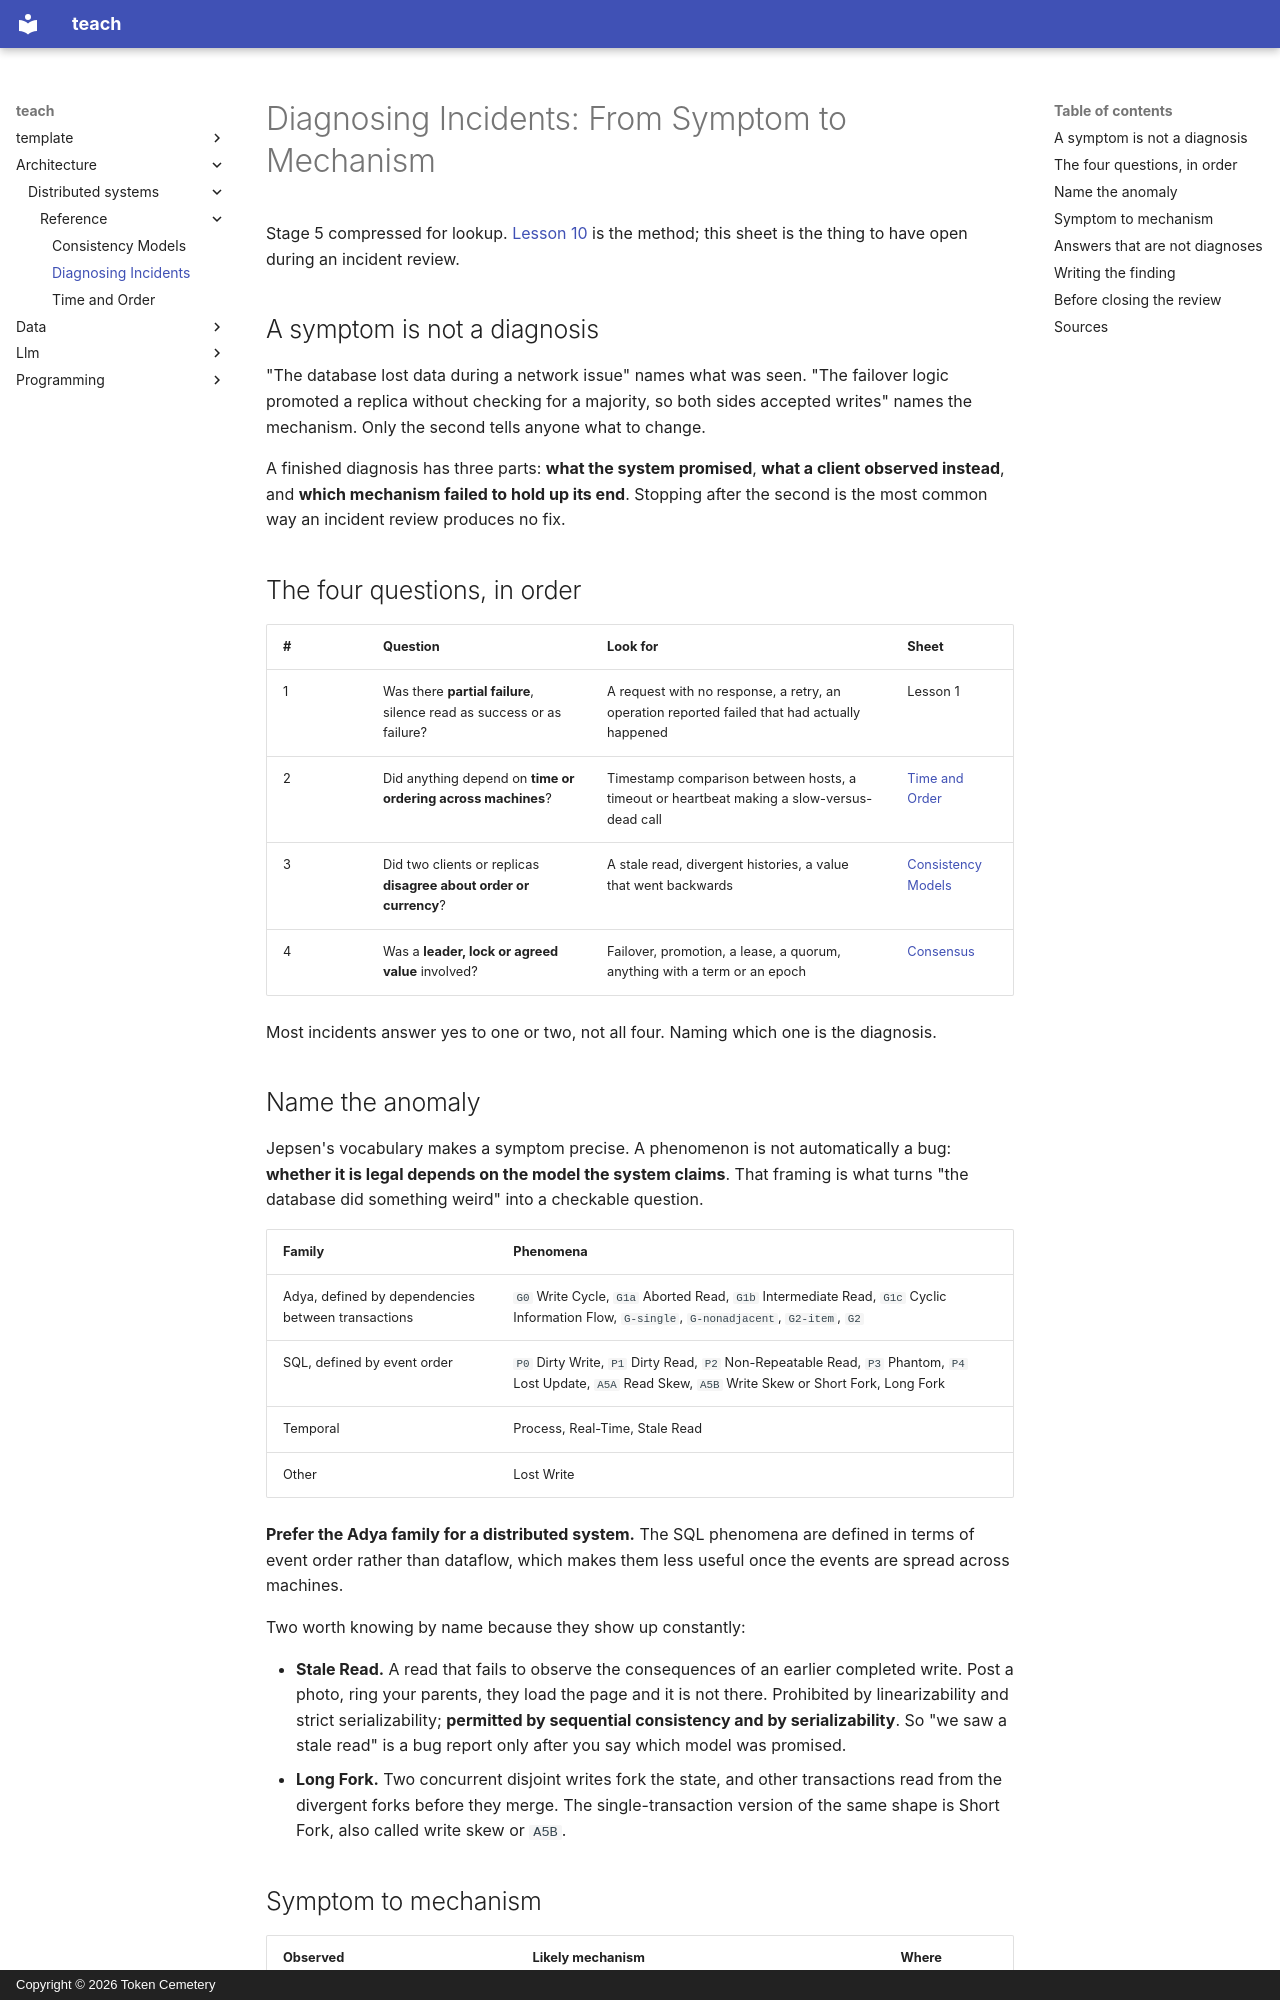

repository: TokenCemetery/teach · page: architecture/distributed-systems/reference/diagnosing-incidents/index.html · generator: mkdocs · copyright: Copyright © 2026 Token Cemetery

---
title: Diagnosing Incidents
description: "Four questions in order, the named anomaly vocabulary to describe a symptom precisely, and a symptom-to-mechanism table indexed to the rest of the workspace"
type: reference
---

# Diagnosing Incidents: From Symptom to Mechanism

Stage 5 compressed for lookup. [Lesson 10](../lessons/0010-diagnosing-a-production-incident.md) is the method; this sheet is the thing to have open during an incident review.

## A symptom is not a diagnosis

"The database lost data during a network issue" names what was seen. "The failover logic promoted a replica without checking for a majority, so both sides accepted writes" names the mechanism. Only the second tells anyone what to change.

A finished diagnosis has three parts: **what the system promised**, **what a client observed instead**, and **which mechanism failed to hold up its end**. Stopping after the second is the most common way an incident review produces no fix.

## The four questions, in order

| # | Question | Look for | Sheet |
|---|---|---|---|
| 1 | Was there **partial failure**, silence read as success or as failure? | A request with no response, a retry, an operation reported failed that had actually happened | Lesson 1 |
| 2 | Did anything depend on **time or ordering across machines**? | Timestamp comparison between hosts, a timeout or heartbeat making a slow-versus-dead call | [Time and Order](time-and-order.md) |
| 3 | Did two clients or replicas **disagree about order or currency**? | A stale read, divergent histories, a value that went backwards | [Consistency Models](consistency-models.md) |
| 4 | Was a **leader, lock or agreed value** involved? | Failover, promotion, a lease, a quorum, anything with a term or an epoch | [Consensus](consensus.md) |

Most incidents answer yes to one or two, not all four. Naming which one is the diagnosis.

## Name the anomaly

Jepsen's vocabulary makes a symptom precise. A phenomenon is not automatically a bug: **whether it is legal depends on the model the system claims**. That framing is what turns "the database did something weird" into a checkable question.

| Family | Phenomena |
|---|---|
| Adya, defined by dependencies between transactions | `G0` Write Cycle, `G1a` Aborted Read, `G1b` Intermediate Read, `G1c` Cyclic Information Flow, `G-single`, `G-nonadjacent`, `G2-item`, `G2` |
| SQL, defined by event order | `P0` Dirty Write, `P1` Dirty Read, `P2` Non-Repeatable Read, `P3` Phantom, `P4` Lost Update, `A5A` Read Skew, `A5B` Write Skew or Short Fork, Long Fork |
| Temporal | Process, Real-Time, Stale Read |
| Other | Lost Write |

**Prefer the Adya family for a distributed system.** The SQL phenomena are defined in terms of event order rather than dataflow, which makes them less useful once the events are spread across machines.

Two worth knowing by name because they show up constantly:

- **Stale Read.** A read that fails to observe the consequences of an earlier completed write. Post a photo, ring your parents, they load the page and it is not there. Prohibited by linearizability and strict serializability; **permitted by sequential consistency and by serializability**. So "we saw a stale read" is a bug report only after you say which model was promised.
- **Long Fork.** Two concurrent disjoint writes fork the state, and other transactions read from the divergent forks before they merge. The single-transaction version of the same shape is Short Fork, also called write skew or `A5B`.
